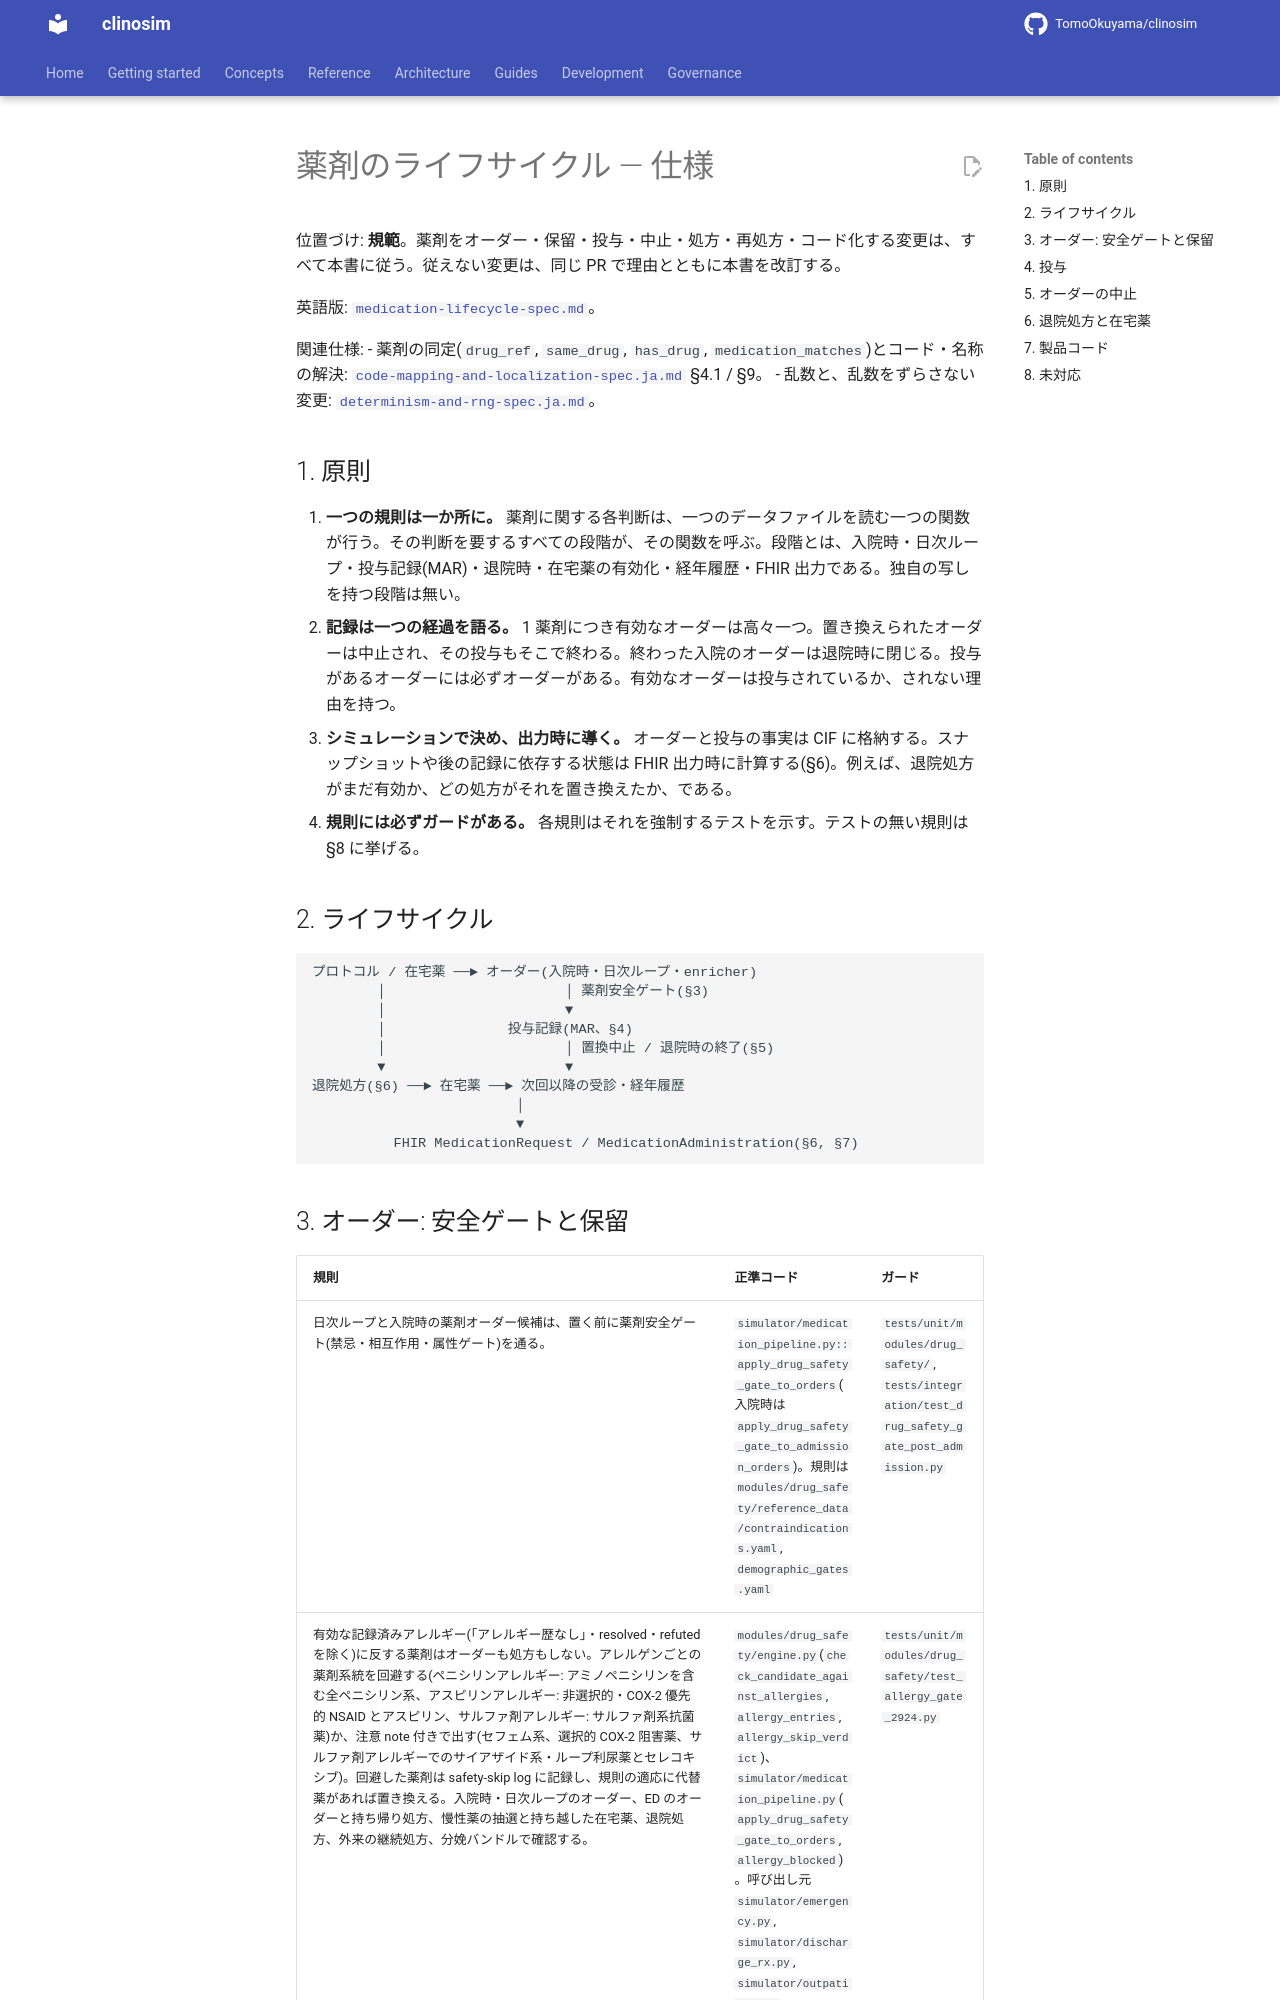

repository: TomoOkuyama/clinosim · page: design-guides/medication-lifecycle-spec.ja/index.html · generator: mkdocs

# 薬剤のライフサイクル — 仕様

位置づけ: **規範**。薬剤をオーダー・保留・投与・中止・処方・再処方・コード化する変更は、すべて本書に従う。従えない変更は、同じ PR で理由とともに本書を改訂する。

英語版: [`medication-lifecycle-spec.md`](medication-lifecycle-spec.md)。

関連仕様:
- 薬剤の同定(`drug_ref`, `same_drug`, `has_drug`, `medication_matches`)とコード・名称の解決: [`code-mapping-and-localization-spec.ja.md`](code-mapping-and-localization-spec.ja.md) §4.1 / §9。
- 乱数と、乱数をずらさない変更: [`determinism-and-rng-spec.ja.md`](determinism-and-rng-spec.ja.md)。

## 1. 原則

1. **一つの規則は一か所に。** 薬剤に関する各判断は、一つのデータファイルを読む一つの関数が行う。その判断を要するすべての段階が、その関数を呼ぶ。段階とは、入院時・日次ループ・投与記録(MAR)・退院時・在宅薬の有効化・経年履歴・FHIR 出力である。独自の写しを持つ段階は無い。
2. **記録は一つの経過を語る。** 1 薬剤につき有効なオーダーは高々一つ。置き換えられたオーダーは中止され、その投与もそこで終わる。終わった入院のオーダーは退院時に閉じる。投与があるオーダーには必ずオーダーがある。有効なオーダーは投与されているか、されない理由を持つ。
3. **シミュレーションで決め、出力時に導く。** オーダーと投与の事実は CIF に格納する。スナップショットや後の記録に依存する状態は FHIR 出力時に計算する(§6)。例えば、退院処方がまだ有効か、どの処方がそれを置き換えたか、である。
4. **規則には必ずガードがある。** 各規則はそれを強制するテストを示す。テストの無い規則は §8 に挙げる。

## 2. ライフサイクル

```
プロトコル / 在宅薬 ──► オーダー(入院時・日次ループ・enricher)
        │                      │ 薬剤安全ゲート(§3)
        │                      ▼
        │               投与記録(MAR、§4)
        │                      │ 置換中止 / 退院時の終了(§5)
        ▼                      ▼
退院処方(§6) ──► 在宅薬 ──► 次回以降の受診・経年履歴
                         │
                         ▼
          FHIR MedicationRequest / MedicationAdministration(§6, §7)
```
